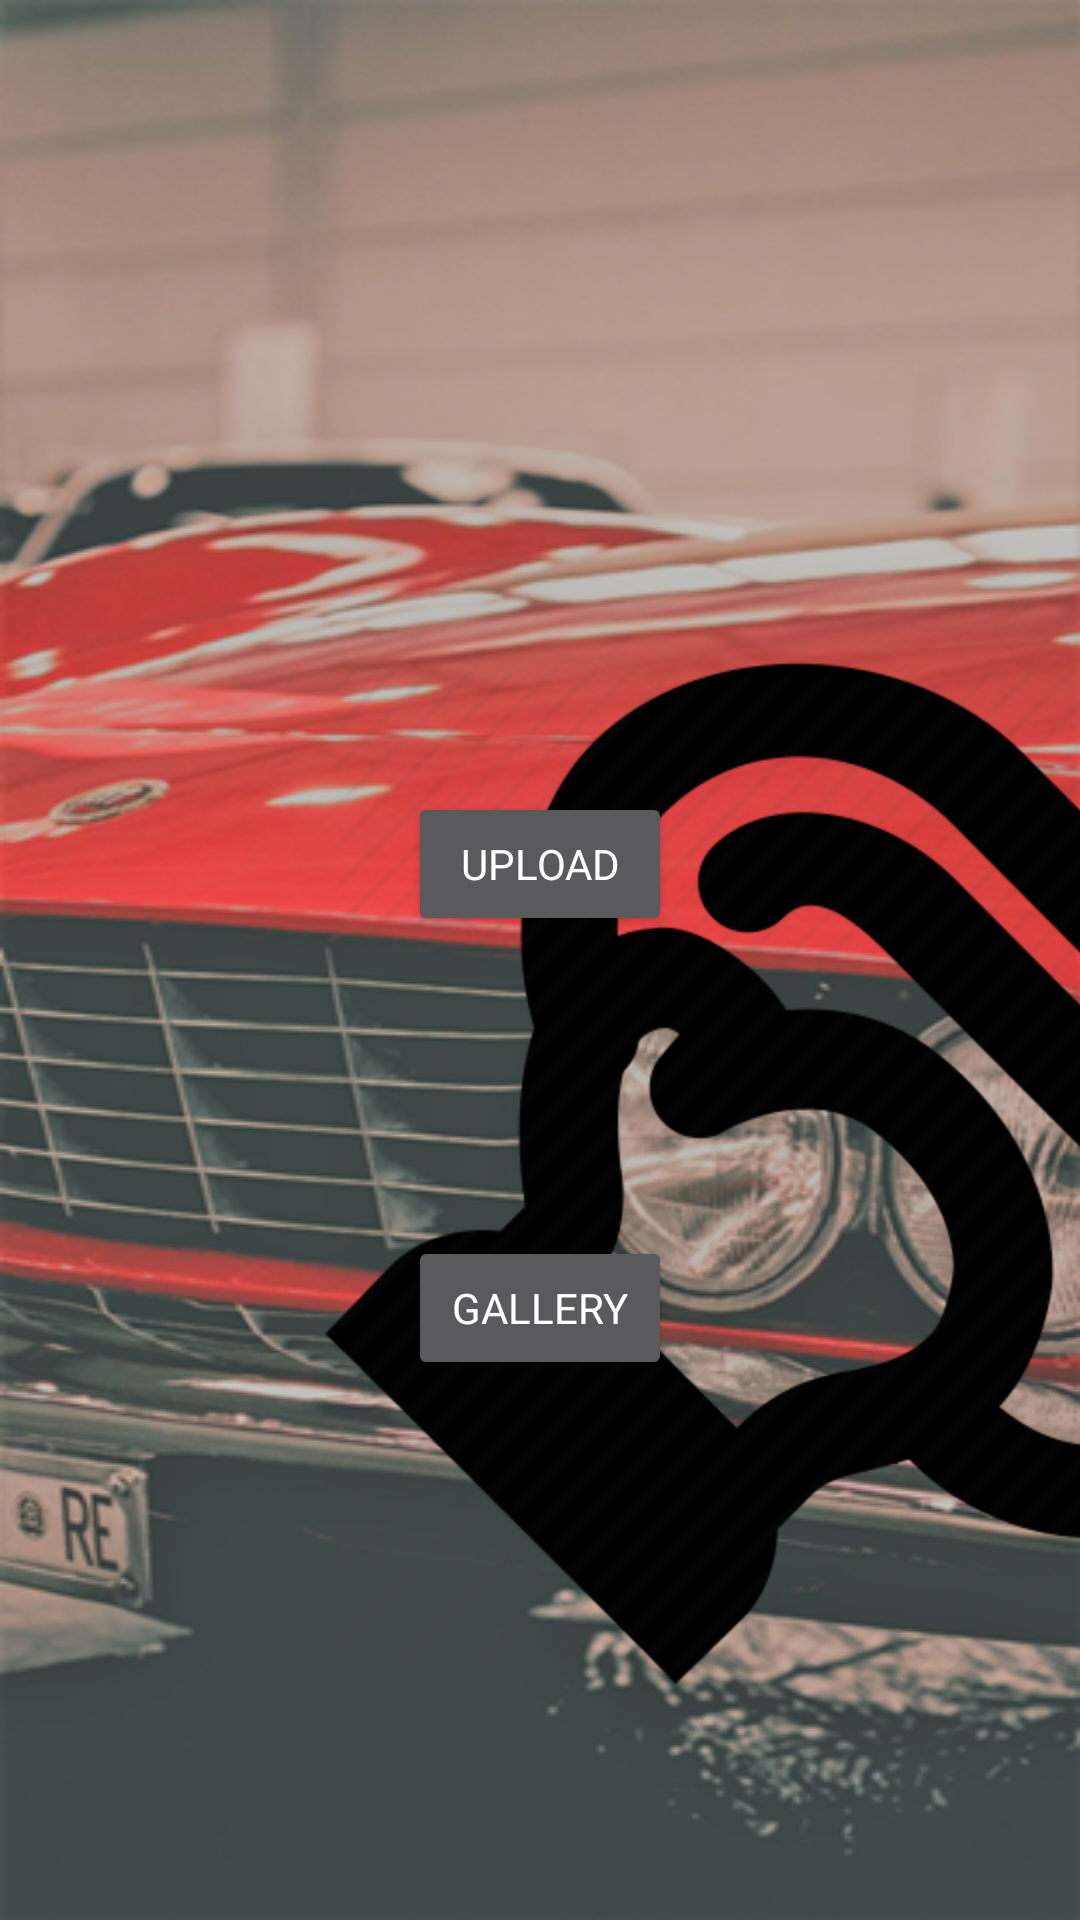

Write the Android layout XML for this screen, with the resource values it uses.
<!-- AndroidManifest.xml: application theme custom -->
<!-- res/layout/activity_documentsfrommycar.xml -->
<?xml version="1.0" encoding="utf-8"?>
<android.support.constraint.ConstraintLayout xmlns:android="http://schemas.android.com/apk/res/android"
    xmlns:app="http://schemas.android.com/apk/res-auto"
    xmlns:tools="http://schemas.android.com/tools"
    android:layout_width="match_parent"
    android:layout_height="match_parent"
    android:background="@drawable/documentsfrommycar_background"
    tools:context=".DocumentsFromMyCarActivity">

    <ImageView
        android:id="@+id/iwBack"
        android:layout_width="0dp"
        android:layout_height="0dp"
        android:layout_marginBottom="596dp"
        android:layout_marginEnd="321dp"
        android:layout_marginLeft="40dp"
        android:layout_marginRight="321dp"
        android:layout_marginStart="40dp"
        android:layout_marginTop="37dp"
        android:src="@mipmap/back_arrow"
        android:visibility="visible"
        app:layout_constraintBottom_toBottomOf="parent"
        app:layout_constraintEnd_toEndOf="parent"
        app:layout_constraintHorizontal_bias="0.481"
        app:layout_constraintStart_toStartOf="parent"
        app:layout_constraintTop_toTopOf="parent"
        app:layout_constraintVertical_bias="0.032" />

    <Button
        android:id="@+id/buttonUpload"
        android:layout_width="wrap_content"
        android:layout_height="wrap_content"
        android:layout_marginEnd="136dp"
        android:layout_marginRight="136dp"
        android:layout_marginTop="264dp"
        android:text="Upload"
        android:textSize="14sp"
        android:typeface="normal"
        android:visibility="visible"
        app:layout_constraintEnd_toEndOf="parent"
        app:layout_constraintTop_toTopOf="parent" />

    <Button
        android:id="@+id/buttonGallery"
        android:layout_width="wrap_content"
        android:layout_height="wrap_content"
        android:layout_marginEnd="136dp"
        android:layout_marginRight="136dp"
        android:layout_marginTop="100dp"
        android:text="Gallery"
        android:typeface="normal"
        android:visibility="visible"
        app:layout_constraintEnd_toEndOf="parent"
        app:layout_constraintTop_toBottomOf="@+id/buttonUpload" />

    <ImageView
        android:id="@+id/uploadLogo"
        android:layout_width="wrap_content"
        android:layout_height="wrap_content"
        android:layout_marginLeft="108dp"
        android:layout_marginStart="108dp"
        android:layout_marginTop="176dp"
        android:background="@mipmap/upload"
        android:visibility="visible"
        app:layout_constraintStart_toStartOf="parent"
        app:layout_constraintTop_toBottomOf="@+id/iwBack" />

    <ImageView
        android:id="@+id/galleryLogo"
        android:layout_width="wrap_content"
        android:layout_height="wrap_content"
        android:layout_marginLeft="108dp"
        android:layout_marginStart="108dp"
        android:layout_marginTop="88dp"
        android:background="@mipmap/view"
        android:visibility="visible"
        app:layout_constraintStart_toStartOf="parent"
        app:layout_constraintTop_toBottomOf="@+id/uploadLogo" />

</android.support.constraint.ConstraintLayout>
<!-- resources referenced by this layout -->
<resources>
  <!-- drawable documentsfrommycar_background: png bitmap (drawable, 331817 bytes) -->
  <!-- mipmap back_arrow: png bitmap (mipmap-hdpi, 2786 bytes) -->
  <!-- mipmap upload: png bitmap (mipmap-hdpi, 25896 bytes) -->
  <!-- mipmap view: png bitmap (mipmap-hdpi, 198936 bytes) -->
  <style name="custom" parent="android:Theme.Material.Dialog.Presentation">
          <item name="android:colorAccent">@color/accent_material_dark_1</item>
      </style>
</resources>
